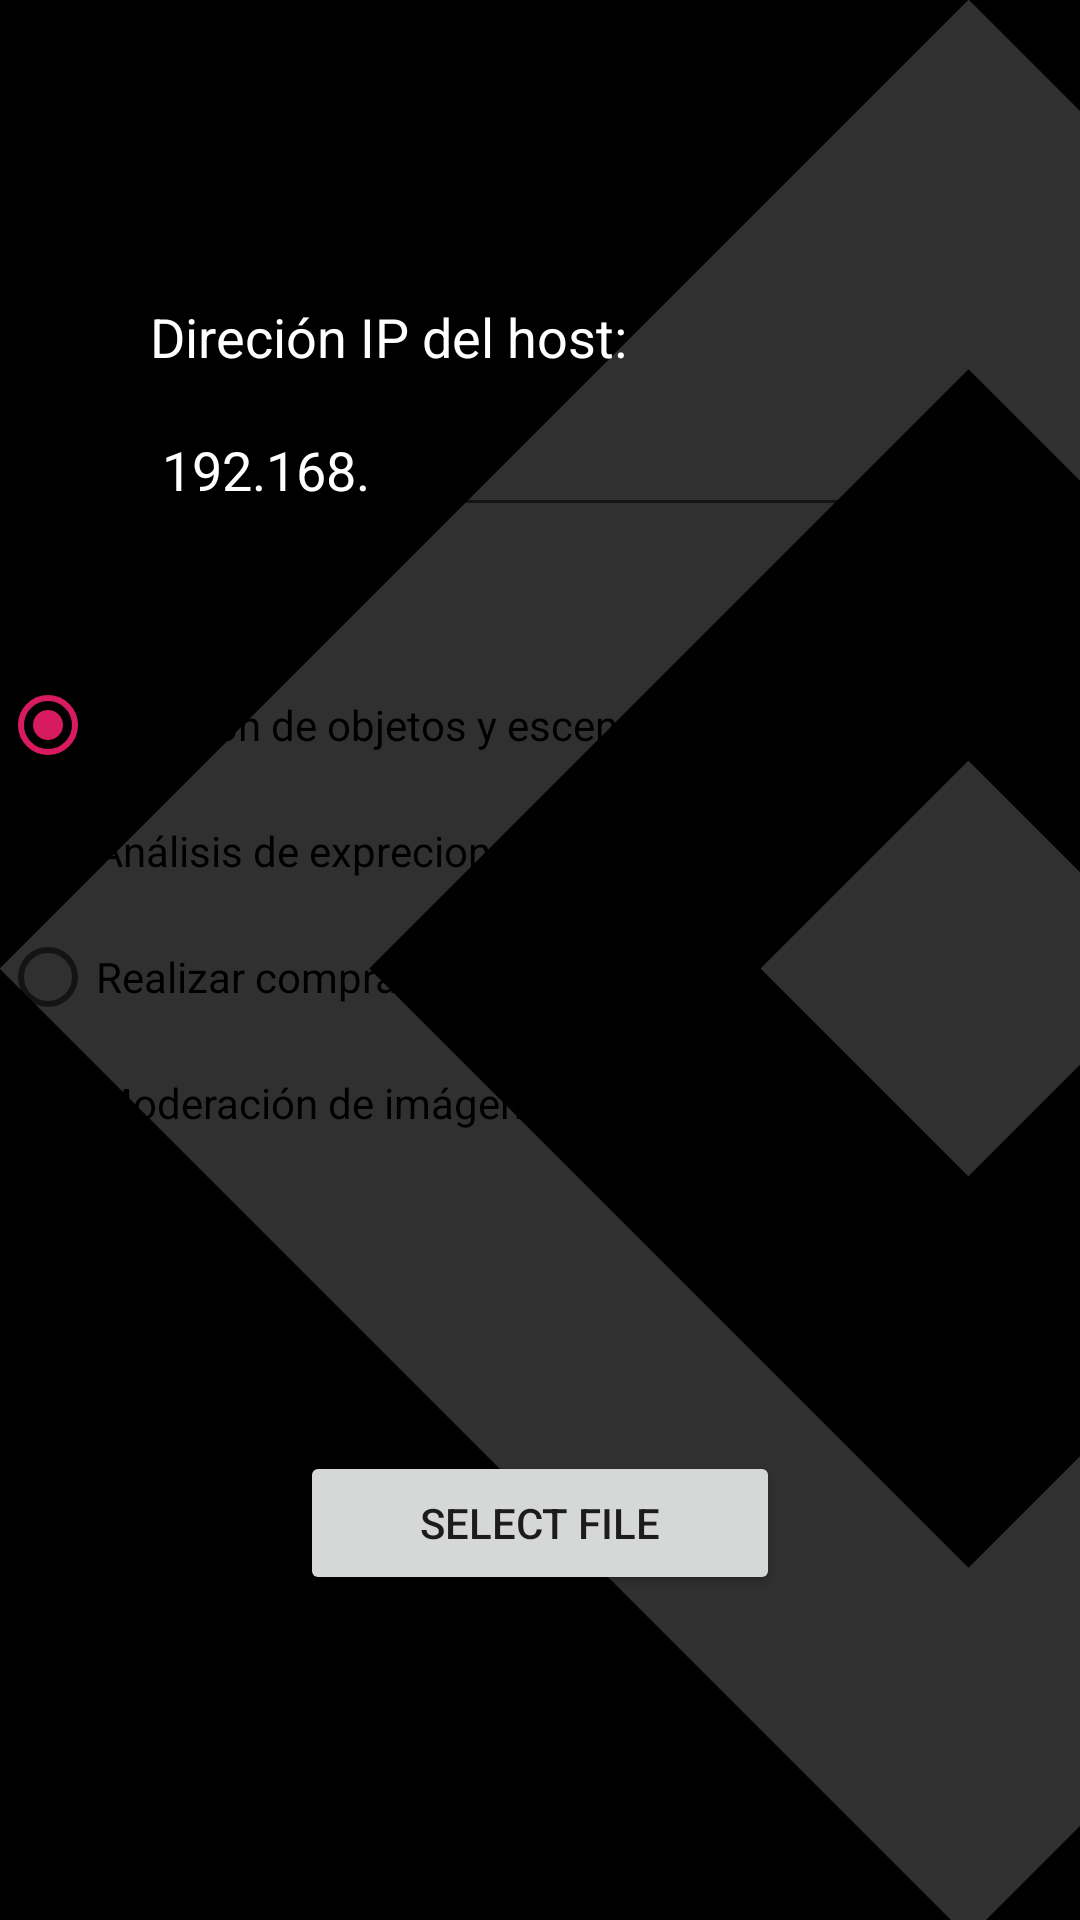

Write the Android layout XML for this screen, with the resource values it uses.
<!-- AndroidManifest.xml: application theme AppTheme -->
<!-- res/layout/activity_main_interface.xml -->
<?xml version="1.0" encoding="utf-8"?>
<android.widget.LinearLayout xmlns:android="http://schemas.android.com/apk/res/android"
    xmlns:app="http://schemas.android.com/apk/res-auto"
    xmlns:tools="http://schemas.android.com/tools"
    android:layout_width="match_parent"
    android:layout_height="match_parent"
    tools:context=".MainActivity"
    android:background="@drawable/wallpaper4"
    android:orientation="vertical">

    <Space
        android:layout_width="match_parent"
        android:layout_height="100dp" />

    <TextView
        android:id="@+id/textView"
        android:layout_width="match_parent"
        android:layout_height="wrap_content"
        android:layout_marginLeft="50dp"
        android:textColor="#FFFFFF"
        android:layout_marginRight="50dp"
        android:text="Direción IP del host:"
        android:textSize="18sp" />

    <Space
        android:layout_width="match_parent"
        android:layout_height="10dp" />

    <EditText
        android:id="@+id/editText_ip_address"
        android:layout_width="match_parent"
        android:layout_height="wrap_content"
        android:layout_marginLeft="50dp"
        android:layout_marginRight="50dp"
        android:ems="10"
        android:hint="IP Address"
        android:inputType="text"
        android:text="192.168."
        android:textColor="#FFFFFF" />

    <Space
        android:layout_width="match_parent"
        android:layout_height="50dp" />

    <include
        android:id="@+id/radio_group_exported"
        layout="@layout/radio_button"
        android:visibility="visible" />

    <Space
        android:layout_width="match_parent"
        android:layout_height="100dp" />

    <Button
        android:id="@+id/button_choose_image"
        android:layout_width="match_parent"
        android:layout_height="wrap_content"
        android:layout_marginLeft="100dp"
        android:layout_marginRight="100dp"
        android:onClick="showChooser"
        android:text="SELECT FILE"
        tools:text="@string/choose_file" />

</android.widget.LinearLayout>
<!-- res/layout/radio_button.xml (included above) -->
<?xml version="1.0" encoding="utf-8"?>
<RadioGroup xmlns:android="http://schemas.android.com/apk/res/android"
    android:id="@+id/radio_group"
    android:layout_width="match_parent"
    android:layout_height="wrap_content"
    android:gravity="left"
    android:orientation="vertical">

    <RadioButton
        android:id="@+id/object_and_scene_detention"
        style="@style/radioButtonStyle"
        android:checked="true"
        android:text="Deteción de objetos y escenarios" />

    <Space
        android:layout_width="match_parent"
        android:layout_height="10dp" />

    <RadioButton
        android:id="@+id/face_analysis"
        style="@style/radioButtonStyle"
        android:text="Análisis de expreciones faciales" />

    <Space
        android:layout_width="match_parent"
        android:layout_height="10dp" />

    <RadioButton
        android:id="@+id/shopping"
        style="@style/radioButtonStyle"
        android:text="Realizar compras en verdulería" />


    <Space
        android:layout_width="match_parent"
        android:layout_height="10dp" />

    <RadioButton
        android:id="@+id/image_moderation"
        style="@style/radioButtonStyle"
        android:text="Moderación de imágenes" />

</RadioGroup>
<!-- resources referenced by this layout -->
<resources>
  <!-- drawable wallpaper4: jpg bitmap (drawable, 77364 bytes) -->
  <string name="choose_file">Select a file</string>
  <style name="AppTheme" parent="Theme.AppCompat.Light.DarkActionBar">
          
          <item name="colorPrimary">@color/colorPrimary</item>
          <item name="colorPrimaryDark">@color/colorPrimaryDark</item>
          <item name="colorAccent">@color/colorAccent</item>
      </style>
  <color name="colorPrimary">#008577</color>
  <color name="colorPrimaryDark">#00574B</color>
  <color name="colorAccent">#D81B60</color>
</resources>
